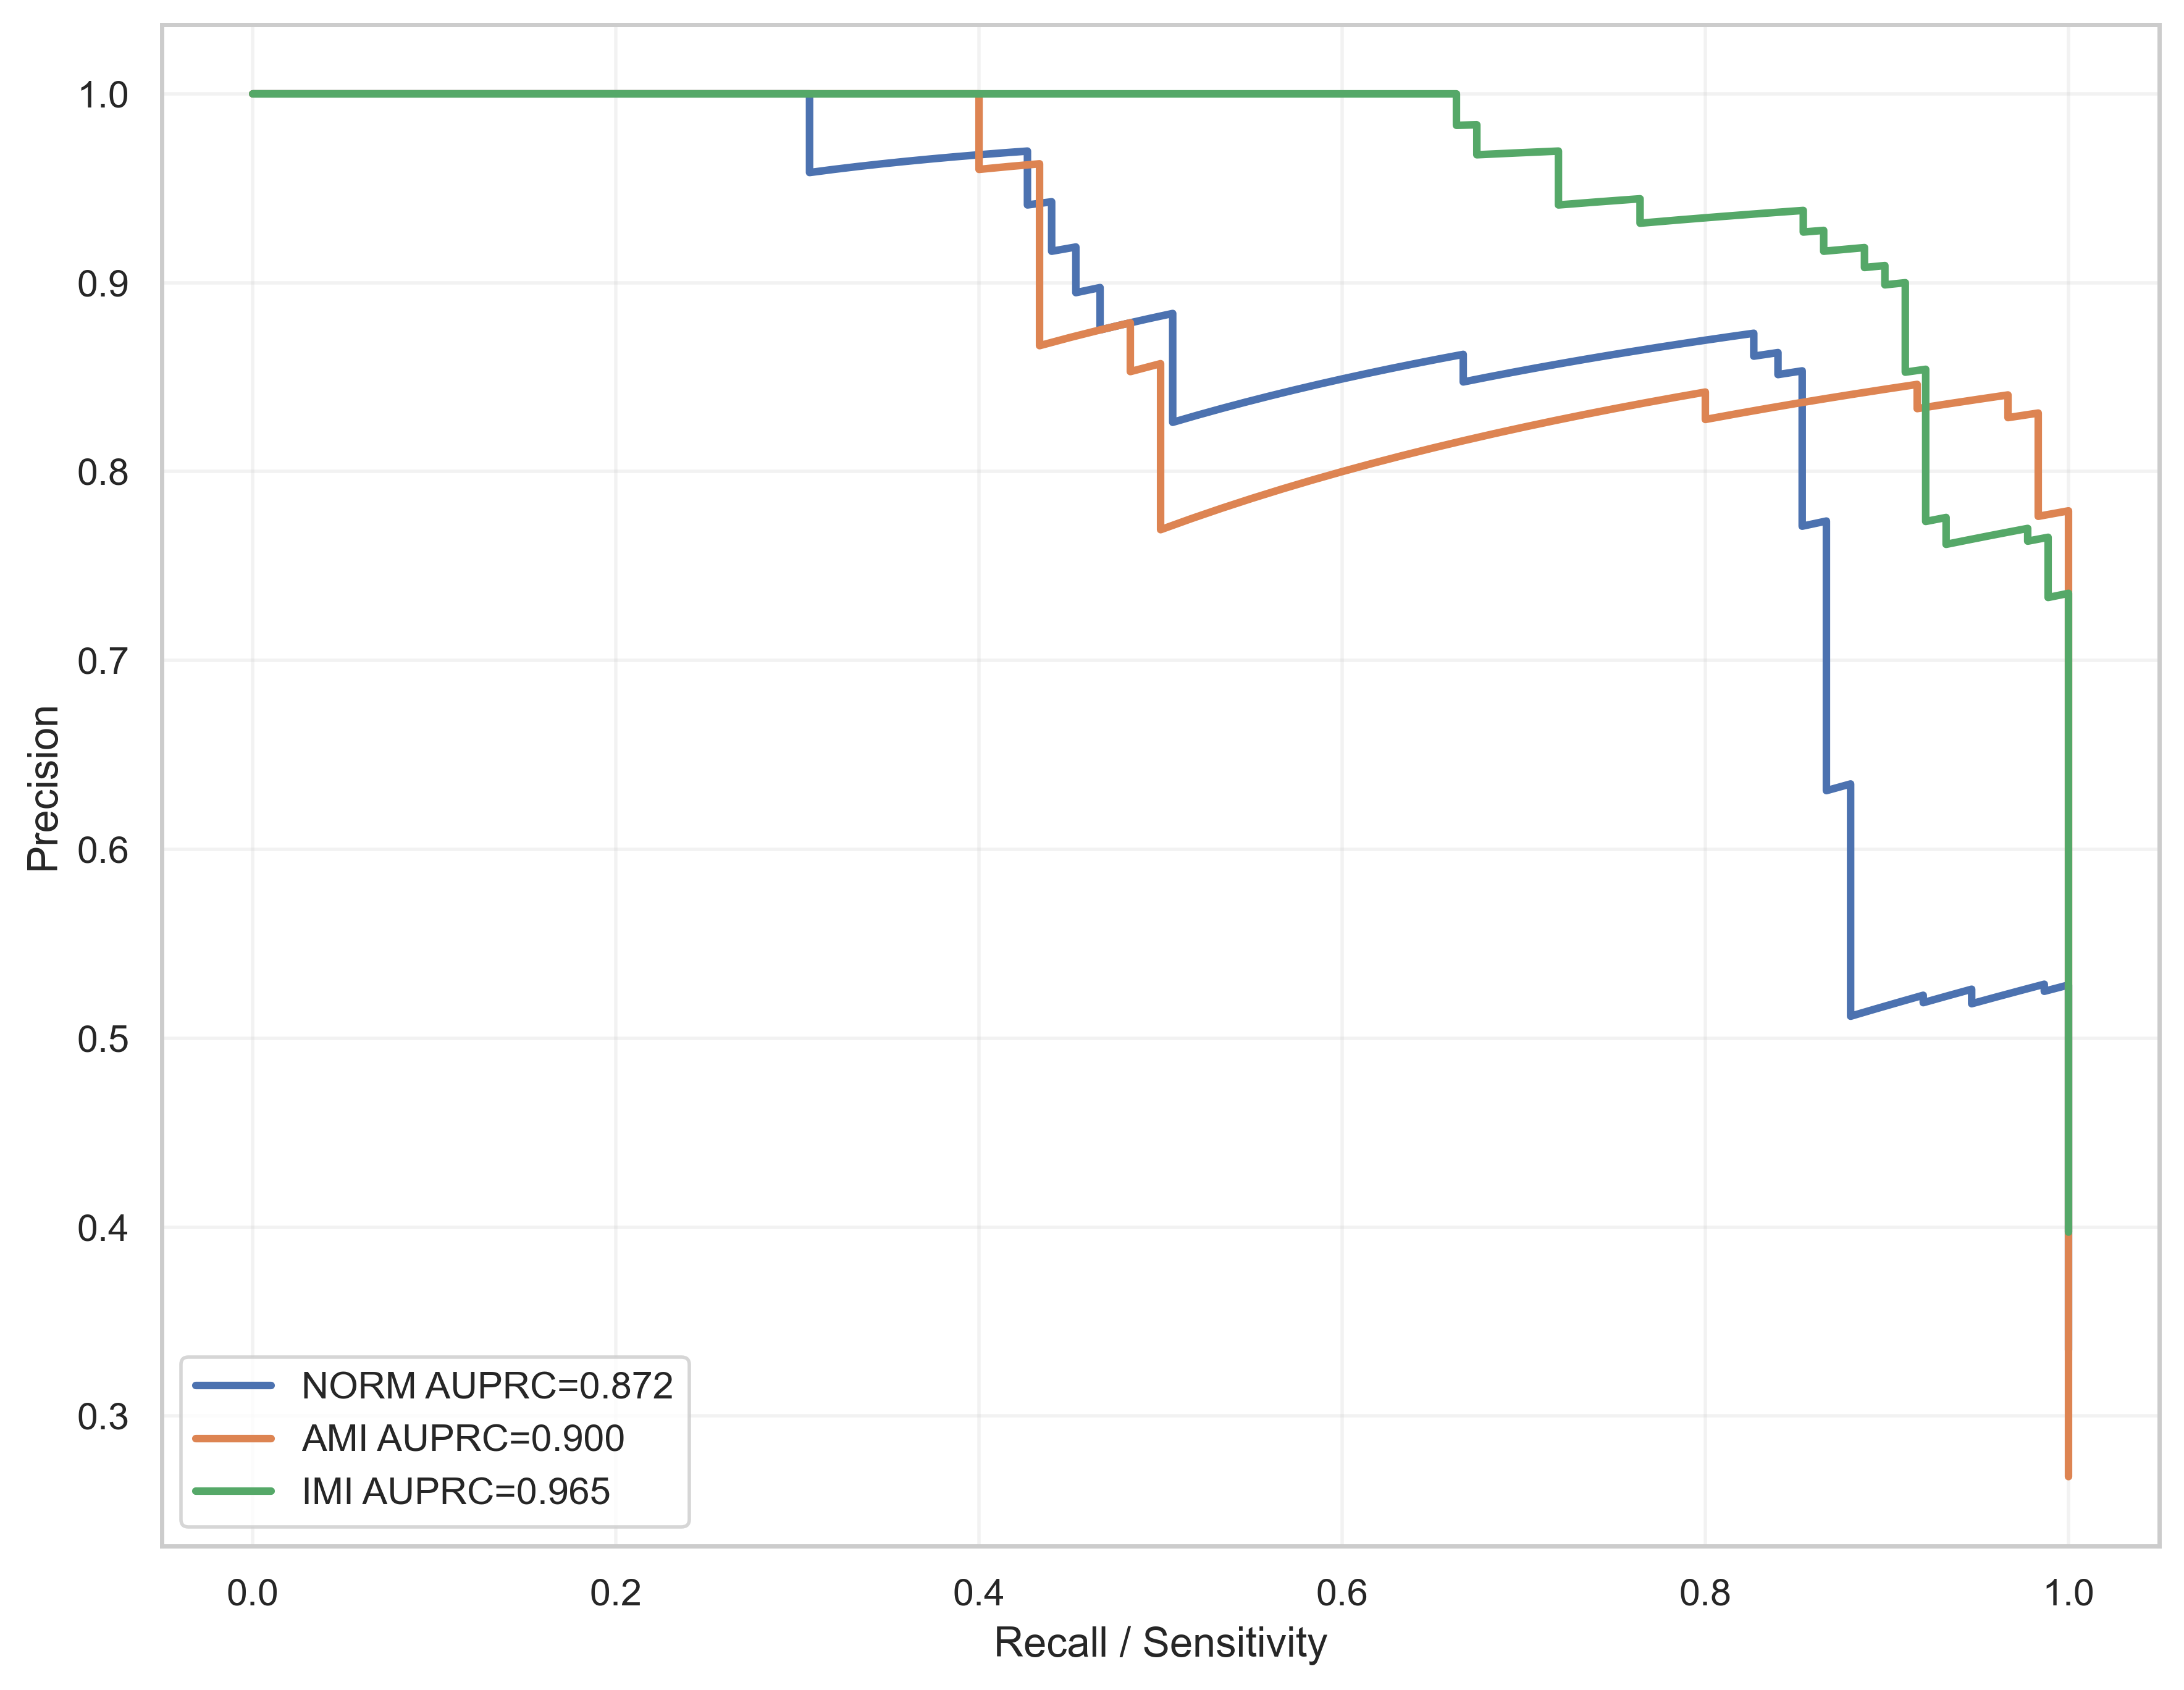

The file beside this chart, header and first rows:
label, recall, precision, auprc
NORM, 1.0, 0.3348, 0.8724
NORM, 1.0, 0.3363, 0.8724
NORM, 1.0, 0.3378, 0.8724
NORM, 1.0, 0.3394, 0.8724
NORM, 1.0, 0.3409, 0.8724
NORM, 1.0, 0.3425, 0.8724
NORM, 1.0, 0.344, 0.8724
NORM, 1.0, 0.3456, 0.8724
NORM, 1.0, 0.3472, 0.8724
NORM, 1.0, 0.3488, 0.8724
NORM, 1.0, 0.3505, 0.8724
NORM, 1.0, 0.3521, 0.8724
NORM, 1.0, 0.3538, 0.8724
NORM, 1.0, 0.3555, 0.8724
NORM, 1.0, 0.3571, 0.8724
NORM, 1.0, 0.3589, 0.8724
NORM, 1.0, 0.3606, 0.8724
NORM, 1.0, 0.3623, 0.8724
NORM, 1.0, 0.3641, 0.8724
NORM, 1.0, 0.3659, 0.8724
NORM, 1.0, 0.3676, 0.8724
NORM, 1.0, 0.3695, 0.8724
NORM, 1.0, 0.3713, 0.8724
NORM, 1.0, 0.3731, 0.8724
NORM, 1.0, 0.375, 0.8724
NORM, 1.0, 0.3769, 0.8724
NORM, 1.0, 0.3788, 0.8724
NORM, 1.0, 0.3807, 0.8724
NORM, 1.0, 0.3827, 0.8724
NORM, 1.0, 0.3846, 0.8724
NORM, 1.0, 0.3866, 0.8724
NORM, 1.0, 0.3886, 0.8724
NORM, 1.0, 0.3906, 0.8724
NORM, 1.0, 0.3927, 0.8724
NORM, 1.0, 0.3947, 0.8724
NORM, 1.0, 0.3968, 0.8724
NORM, 1.0, 0.3989, 0.8724
NORM, 1.0, 0.4011, 0.8724
NORM, 1.0, 0.4032, 0.8724
NORM, 1.0, 0.4054, 0.8724
NORM, 1.0, 0.4076, 0.8724
NORM, 1.0, 0.4098, 0.8724
NORM, 1.0, 0.4121, 0.8724
NORM, 1.0, 0.4144, 0.8724
NORM, 1.0, 0.4167, 0.8724
NORM, 1.0, 0.419, 0.8724
NORM, 1.0, 0.4213, 0.8724
NORM, 1.0, 0.4237, 0.8724
NORM, 1.0, 0.4261, 0.8724
NORM, 1.0, 0.4286, 0.8724
NORM, 1.0, 0.431, 0.8724
NORM, 1.0, 0.4335, 0.8724
NORM, 1.0, 0.436, 0.8724
NORM, 1.0, 0.4386, 0.8724
NORM, 1.0, 0.4412, 0.8724
NORM, 1.0, 0.4438, 0.8724
NORM, 1.0, 0.4464, 0.8724
NORM, 1.0, 0.4491, 0.8724
NORM, 1.0, 0.4518, 0.8724
NORM, 1.0, 0.4545, 0.8724
... 615 more rows
